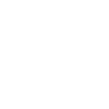
t = 0.00 s
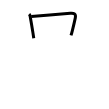
t = 2.00 s
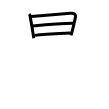
t = 4.00 s
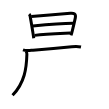
t = 6.00 s
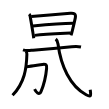
t = 8.00 s
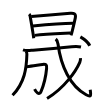
t = 10.00 s

The animated SVG that drew these frames (rendered in a browser with its animation timeline set to each time). Animation: 10 SMIL elements (animate=10); one cycle of 10.00 s.

<svg width="109px" height="109px" viewBox="0 0 px 109px" xmlns="http://www.w3.org/2000/svg" xmlns:xlink="http://www.w3.org/1999/xlink" xml:space="preserve" version="1.1"  baseProfile="full">
<path d="M29.12,14.12c0.75,0.75,0.98,1.67,1.08,2.27c0.9,5.37,1.85,10.68,2.75,16.47c0.27,1.73,0.54,3.51,0.8,5.35" style="fill:none;stroke:black;stroke-width:3;opacity:0">
  <animate attributeType="CSS" attributeName="opacity" from="0" to="1" begin="0s" dur="1s" repeatCount="Indefinite" fill="freeze" />
</path>
<path d="M31.22,16.39c10.71-0.84,29.61-2.39,39.04-3.2c3.82-0.33,5.91,0.56,5.05,4.72c-0.65,3.17-1.82,8.15-2.89,12.35c-0.51,1.98-0.99,3.79-1.4,5.15" style="fill:none;stroke:black;stroke-width:3;opacity:0">
  <animate attributeType="CSS" attributeName="opacity" from="0" to="1" begin="1s" dur="1s" repeatCount="Indefinite" fill="freeze" />
</path>
<path d="M32.86,26.05c8.26-0.8,33.01-2.68,40.15-2.76" style="fill:none;stroke:black;stroke-width:3;opacity:0">
  <animate attributeType="CSS" attributeName="opacity" from="0" to="1" begin="2s" dur="1s" repeatCount="Indefinite" fill="freeze" />
</path>
<path d="M34.58,35.37c10.62-0.98,24.78-1.67,36.18-2.3" style="fill:none;stroke:black;stroke-width:3;opacity:0">
  <animate attributeType="CSS" attributeName="opacity" from="0" to="1" begin="3s" dur="1s" repeatCount="Indefinite" fill="freeze" />
</path>
<path d="M25.91,51.25c0.67,0.67,1.02,1.51,0.98,3.02c-0.38,13.85-2.14,28.36-14.33,40.95" style="fill:none;stroke:black;stroke-width:3;opacity:0">
  <animate attributeType="CSS" attributeName="opacity" from="0" to="1" begin="4s" dur="1s" repeatCount="Indefinite" fill="freeze" />
</path>
<path d="M23,49.95c3.09,1.1,6.82,0.5,10.01,0.25c9.85-0.77,27.92-2.55,38.74-3.4c3.19-0.25,6.11-0.43,9.25,0.24" style="fill:none;stroke:black;stroke-width:3;opacity:0">
  <animate attributeType="CSS" attributeName="opacity" from="0" to="1" begin="5s" dur="1s" repeatCount="Indefinite" fill="freeze" />
</path>
<path d="M26.88,66.68c5.07-0.64,12.05-1.74,15.62-2.22c3.62-0.48,4.43,0.38,4.09,4.04c-0.47,5.12-1.84,14.38-5.61,23.08c-1.82,4.2-4.98,0.42-6.4-2.53" style="fill:none;stroke:black;stroke-width:3;opacity:0">
  <animate attributeType="CSS" attributeName="opacity" from="0" to="1" begin="6s" dur="1s" repeatCount="Indefinite" fill="freeze" />
</path>
<path d="M55.75,39c1.42,1.24,1.97,2.59,2.31,5.26C60.75,65.5,70,86,86.13,94.71c5.45,2.94,4.79,0.53,4.08-4.97" style="fill:none;stroke:black;stroke-width:3;opacity:0">
  <animate attributeType="CSS" attributeName="opacity" from="0" to="1" begin="7s" dur="1s" repeatCount="Indefinite" fill="freeze" />
</path>
<path d="M80.46,58.14c0.15,1.47-0.09,2.82-0.69,4.17c-3.79,8.59-15.06,25.52-32.72,36.16" style="fill:none;stroke:black;stroke-width:3;opacity:0">
  <animate attributeType="CSS" attributeName="opacity" from="0" to="1" begin="8s" dur="1s" repeatCount="Indefinite" fill="freeze" />
</path>
<path d="M80.38,36.88c3.06,1.77,7.95,5.83,9.38,8.88" style="fill:none;stroke:black;stroke-width:3;opacity:0">
  <animate attributeType="CSS" attributeName="opacity" from="0" to="1" begin="9s" dur="1s" repeatCount="Indefinite" fill="freeze" />
</path>
</svg>
